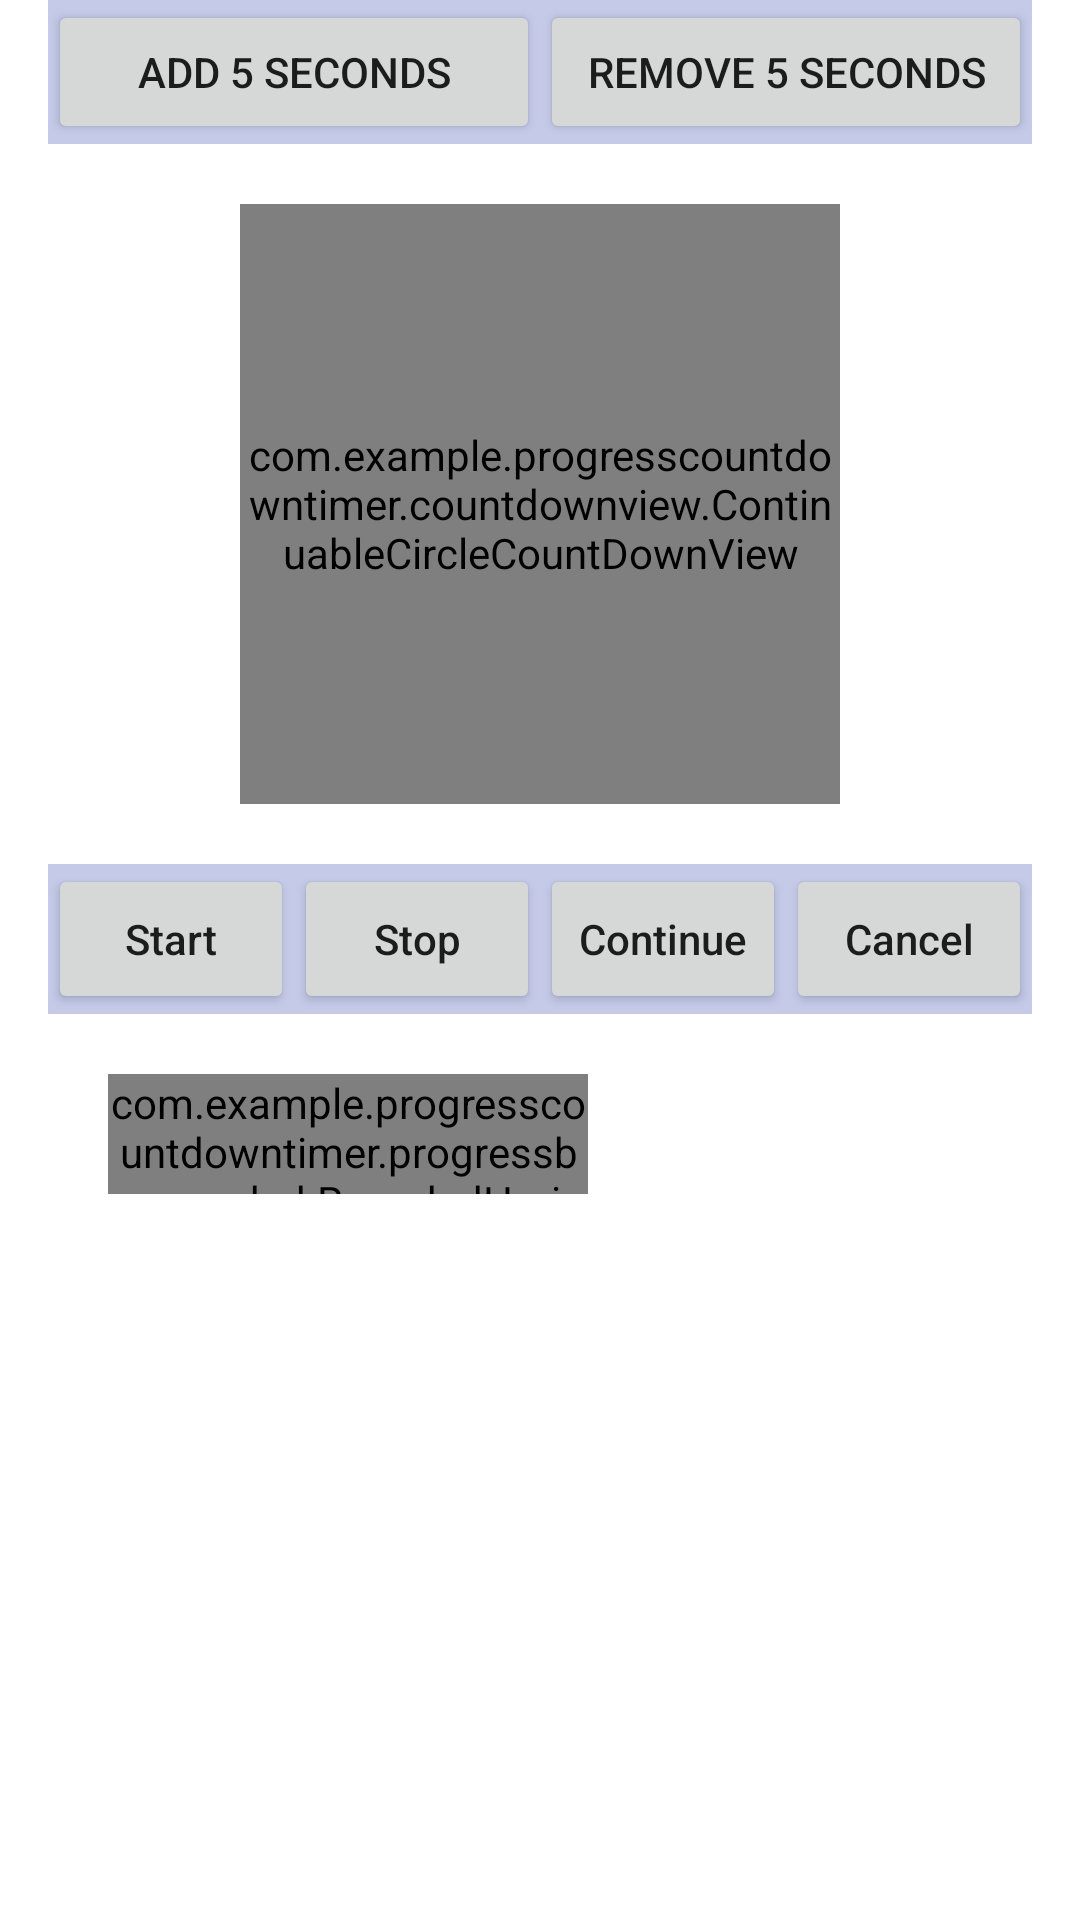

This screen was rendered from an Android layout file. Write that file and the resources it references.
<!-- AndroidManifest.xml: application theme Theme.ProgressCountDownTimer -->
<!-- res/layout/activity_main.xml -->
<?xml version="1.0" encoding="utf-8"?>
<ScrollView xmlns:android="http://schemas.android.com/apk/res/android"
    xmlns:app="http://schemas.android.com/apk/res-auto"
    xmlns:tools="http://schemas.android.com/tools"
    android:layout_width="match_parent"
    android:layout_height="match_parent"
    android:orientation="vertical"
    android:paddingLeft="16dp"
    android:paddingRight="16dp"
    android:scrollbars="none">

    <LinearLayout
        android:layout_width="match_parent"
        android:layout_height="wrap_content"
        android:orientation="vertical">


        <LinearLayout
            android:layout_width="match_parent"
            android:layout_height="wrap_content"
            android:layout_below="@+id/lay1"
            android:background="#C5CAE9">

            <Button
                android:id="@+id/btn_add_5"
                android:layout_width="0dp"
                android:layout_height="wrap_content"
                android:layout_weight="1.0"
                android:text="Add 5 seconds" />

            <Button
                android:id="@+id/btn_remove_5"
                android:layout_width="0dp"
                android:layout_height="wrap_content"
                android:layout_weight="1.0"
                android:text="Remove 5 seconds" />
        </LinearLayout>


        <com.example.progresscountdowntimer.countdownview.ContinuableCircleCountDownView
            android:id="@+id/circleCountDownView"
            android:layout_width="200dp"
            android:layout_height="200dp"
            android:layout_gravity="center_horizontal"
            android:layout_marginBottom="20dp"
            android:layout_marginTop="20dp"
            app:textColor="#FF000000"
            app:progressColor="@android:color/holo_blue_dark"
            app:shadowColor="@android:color/darker_gray"
            app:defaultTime="20"
            app:textSize="23sp" />


        <LinearLayout
            android:id="@+id/linearLayout"
            android:layout_width="match_parent"
            android:layout_height="50dp"
            android:layout_alignParentBottom="true"
            android:background="#C5CAE9"
            android:orientation="horizontal"
            android:weightSum="4.0">

            <Button
                android:id="@+id/btnStart"
                android:layout_width="0dp"
                android:layout_height="match_parent"
                android:layout_weight="1.0"
                android:onClick="onClick"
                android:singleLine="true"
                android:text="Start"
                android:textAllCaps="false" />

            <Button
                android:id="@+id/btnStop"
                android:layout_width="0dp"
                android:layout_height="match_parent"
                android:layout_weight="1.0"
                android:onClick="onClick"
                android:singleLine="true"
                android:text="Stop"
                android:textAllCaps="false" />

            <Button
                android:id="@+id/btnContinue"
                android:layout_width="0dp"
                android:layout_height="match_parent"
                android:layout_weight="1.0"
                android:onClick="onClick"
                android:singleLine="true"
                android:text="Continue"
                android:textAllCaps="false" />

            <Button
                android:id="@+id/btnCancel"
                android:layout_width="0dp"
                android:layout_height="match_parent"
                android:layout_weight="1.0"
                android:onClick="onClick"
                android:singleLine="true"
                android:text="Cancel"
                android:textAllCaps="false" />

        </LinearLayout>

        <com.example.progresscountdowntimer.progressbarrounded.RoundedHorizontalProgressBar
            android:id="@+id/progress_bar_4"
            style="?android:attr/progressBarStyleHorizontal"
            android:layout_width="160dp"
            android:layout_height="40dp"
            android:indeterminate="false"
            android:maxHeight="30dp"
            android:minHeight="30dp"
            android:progress="20"
            android:progressDrawable="@drawable/rounded_progress_bar_horizontal"
            android:layout_margin="20dp" />
    </LinearLayout>


</ScrollView>
<!-- resources referenced by this layout -->
<resources>
  <!-- drawable rounded_progress_bar_horizontal (drawable) -->
  <?xml version="1.0" encoding="utf-8"?>
  <layer-list xmlns:android="http://schemas.android.com/apk/res/android">
  
      <item android:id="@android:id/background">
          <shape>
              <corners android:radius="200dp" />
              <solid android:color="@color/colorDark" />
              <stroke
                  android:width="2dp"
                  android:color="@color/colorYellow" />
          </shape>
      </item>
  
      <item
          android:id="@android:id/progress"
          android:bottom="2dp"
          android:left="2dp"
          android:right="2dp"
          android:top="2dp">
          <clip>
              <shape>
                  <corners android:radius="200dp" />
                  <solid android:color="@color/colorYellowTransProgress" />
              </shape>
          </clip>
      </item>
  </layer-list>
  <style name="Theme.ProgressCountDownTimer" parent="Theme.MaterialComponents.DayNight.DarkActionBar">
          
          <item name="colorPrimary">@color/purple_500</item>
          <item name="colorPrimaryVariant">@color/purple_700</item>
          <item name="colorOnPrimary">@color/white</item>
          
          <item name="colorSecondary">@color/teal_200</item>
          <item name="colorSecondaryVariant">@color/teal_700</item>
          <item name="colorOnSecondary">@color/black</item>
          
          <item name="android:statusBarColor" tools:targetApi="l">?attr/colorPrimaryVariant</item>
          
      </style>
  <color name="colorDark">#515462</color>
  <color name="colorYellow">#FDC00F</color>
  <color name="colorYellowTransProgress">#33FDC00F</color>
  <color name="purple_500">#FF6200EE</color>
  <color name="purple_700">#FF3700B3</color>
  <color name="white">#FFFFFFFF</color>
  <color name="teal_200">#FF03DAC5</color>
  <color name="teal_700">#FF018786</color>
  <color name="black">#FF000000</color>
</resources>
